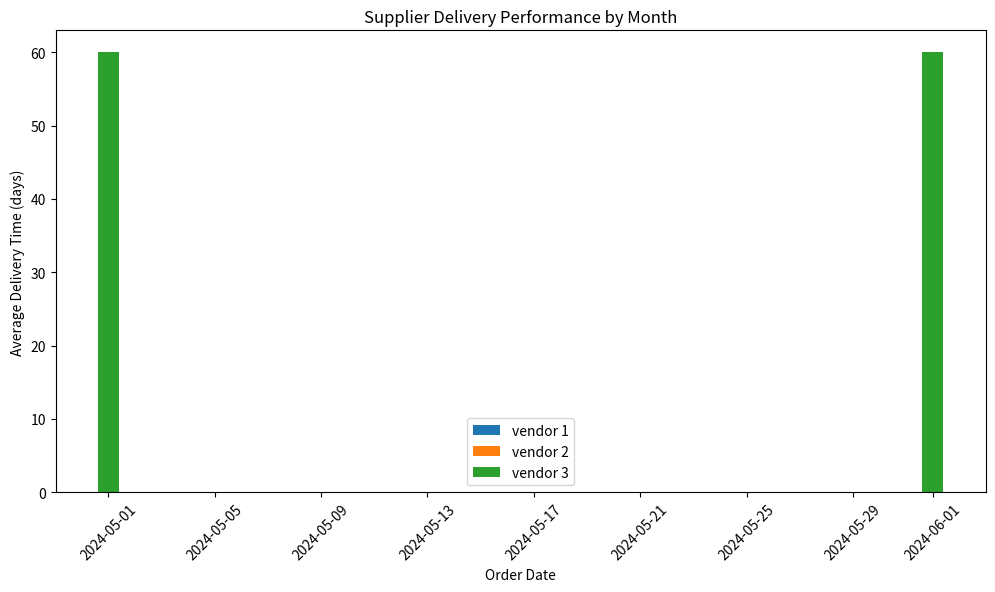
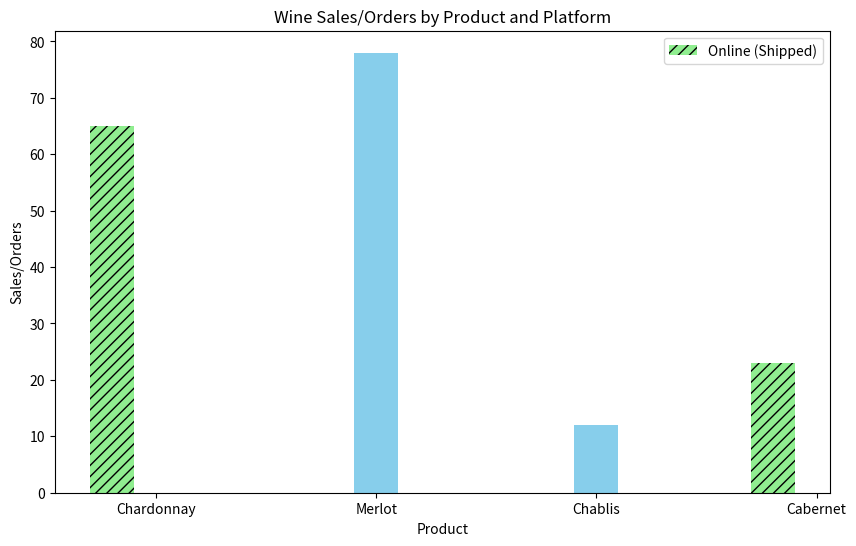
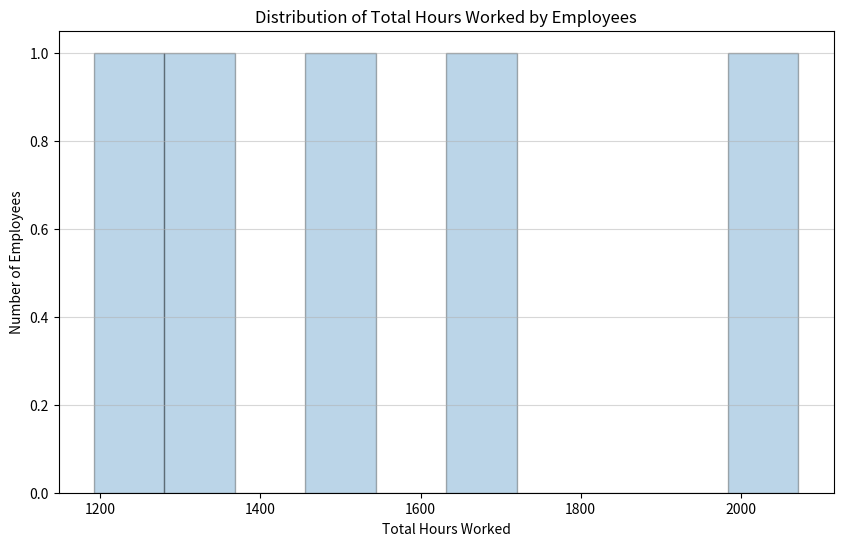

Reproduce these figures in Python, in order.
# MAKE SURE TO DO pip install pandas, matplotlib, before running this script. If you have issues installing,
# Try using pip install --user pandas matplotlib or pandas to install in your local environment.

import pandas as pd
import matplotlib.pyplot as plt
import datetime

# ------------ Report 1: Supplier Delivery Performance ------------
# This report evaluates supplier on-time delivery by calculating the difference 
# between the 'Order date' and 'Arrive by' dates for delivered orders.
# Orders with a "skipped" status are excluded from the analysis.
# The report shows the average delivery time per vendor and per month.

purchase_orders_data = {
    'Order': ['P3', 'P1', 'P2', 'P0', 'P1', 'P1'],
    'Category': ['Bottles and Corks', 'Labels and Boxes', 'Vats and Tubiing', 'Bottles and Corks', 'Labels and Boxes', 'Vats and Tubing'],
    'Status': ['Ordered', 'Delivered', 'Delivered', 'skipped', 'Delivered', 'Shipped'],
    'Order date': ['5/1/2024', '5/1/2024', '5/1/2024', 'N/A', '6/1/2024', '6/1/2024'],
    'Arrive by': ['tbd', '6/28/2024', '6/30/2024', 'N/A', '7/3/2024', '7/2/2024'],
    'Point of contact': ['vendor 1', 'vendor 2', 'vendor 3', 'vendor 1', 'vendor 2', 'vendor 3'],
}

df_purchase_orders = pd.DataFrame(purchase_orders_data)

date_format = "%m/%d/%Y"
df_purchase_orders['Order date'] = pd.to_datetime(df_purchase_orders['Order date'], format=date_format, errors='coerce')
df_purchase_orders['Arrive by'] = pd.to_datetime(df_purchase_orders['Arrive by'], format=date_format, errors='coerce')

# Remove skipped orders
df_filtered = df_purchase_orders[(df_purchase_orders['Status'] != 'skipped')].copy()

df_filtered.loc[df_filtered['Status'] == 'Delivered', 'delivery_time'] = (
    df_filtered['Arrive by'] - df_filtered['Order date']
).dt.days

monthly_delivery_time = df_filtered.groupby(['Point of contact', pd.Grouper(key='Order date', freq='MS')])['delivery_time'].mean().reset_index()
monthly_delivery_time = monthly_delivery_time.rename(columns={'delivery_time': 'avg_delivery_time_days'})

print("\n--- Report 1: Supplier Delivery Performance ---\n")
print(monthly_delivery_time.fillna('Not Delivered Yet'))  


# Plotting Report 1
plt.figure(figsize=(12, 6))
for vendor in monthly_delivery_time['Point of contact'].unique():
    vendor_data = monthly_delivery_time[monthly_delivery_time['Point of contact'] == vendor]
    # Only plot delivered bars
    plt.bar(vendor_data['Order date'], vendor_data['avg_delivery_time_days'].dropna(), label=vendor) 

plt.xlabel('Order Date')
plt.ylabel('Average Delivery Time (days)')
plt.title('Supplier Delivery Performance by Month')
plt.legend()
plt.xticks(rotation=45)
plt.show()



# ------------ Report 2: Wine Distribution and Sales ------------
# This report analyzes wine sales by product and sales platform (online vs. in-store).
# It helps identify the top-selling products and the most effective sales channels.

# Data for Sales Orders
sales_orders_data = {
    'Order': ['P0', 'P1', 'P2', 'P3'],
    'Product': ['Chardonnay', 'Merlot', 'Chablis', 'Cabernet'],
    'Status': ['Shipped', 'Delivered', 'Delivered', 'Shipped'],
    'Order Date/Last Sold': ['7/10/2024', '7/9/2024', '6/12/2024', '6/30/2024'],
    'Sales Platform': ['Online', 'In store', 'In store', 'Online'],
    'How many orders/sales?': [65, 78, 12, 23]
}

df_sales_orders = pd.DataFrame(sales_orders_data)

df_included_orders = df_sales_orders.copy()

df_included_orders = df_included_orders.rename(columns={'How many orders/sales?': 'Sales/Orders'})

# Aggregate sales by Product and Sales Platform (including all statuses)
sales_by_product_platform = df_included_orders.groupby(['Product', 'Sales Platform', 'Status'])['Sales/Orders'].sum().reset_index()

print("\n--- Report 2: Wine Distribution and Sales ---\n")
print(sales_by_product_platform)

# Plotting Report 2 
plt.figure(figsize=(10, 6))

products = df_sales_orders['Product'].unique()
platforms = df_sales_orders['Sales Platform'].unique()

# Colors for different statuses
status_colors = {'Delivered': 'skyblue', 'Shipped': 'lightgreen'}
hatch_patterns = {'Delivered': '', 'Shipped': '///'}  

for i, product in enumerate(products):
    for j, platform in enumerate(platforms):
        # Get sales/orders for the current product and platform
        order_data = sales_by_product_platform[(sales_by_product_platform['Product'] == product) & (sales_by_product_platform['Sales Platform'] == platform)]

        # Handle the case where there are no sales/orders for a specific combination
        if len(order_data) == 0:
            continue
            
        sales_orders = order_data['Sales/Orders'].values[0]  # Extract sales/orders from the filtered DataFrame
        status = order_data['Status'].values[0]  # Extract status from the filtered DataFrame

        # Plot bars with different colors and hatch patterns based on status
        plt.bar(i + (j - 1) * 0.2, sales_orders, width=0.2, label=f"{platform} ({status})" if i == 0 else "", color=status_colors[status], hatch=hatch_patterns[status])


# Add labels and title
plt.xlabel('Product')
plt.ylabel('Sales/Orders')
plt.title('Wine Sales/Orders by Product and Platform')
plt.xticks(range(len(products)), products)
plt.legend()

plt.show()

# ------------ Report 3: Employee Hours Summary and Analysis ------------
# This report provides a summary and analysis of employee hours worked based on quarterly data. 
# It includes total hours worked per employee, summary statistics, and a histogram visualizing 
# the distribution of hours worked.

# Data for Employee Hours (Corrected column name)
employee_hours_data = {
    'Employee': ['Janet Collins', 'Roz Murphy', 'Bob Ulrich', 'Henry Doyle', 'Maria Costanza'],
    'Q1': [520.00, 450.00, 300.00, 400.00, 439.00],
    'Q2': [522.00, 452.00, 500.00, 300.00, 271.00],
    'Q3': [530.00, 350.00, 437.00, 235.00, 237.00],
    'Q4': [500.00, 400.00, 232.00, 348.00, 245.00],
}
df_employee_hours = pd.DataFrame(employee_hours_data)

# Calculate total hours per employee
df_employee_hours['Total Hours'] = df_employee_hours['Q1'] + df_employee_hours['Q2'] + df_employee_hours['Q3'] + df_employee_hours['Q4']

# Display summary statistics
print("\n--- Report 3: Employee Hours Summary and Analysis ---\n")
print("Summary Statistics:")
print(df_employee_hours['Total Hours'].describe())
print("\n")

# Display hours worked for each employee
print("Hours Worked by Employee:")
print(df_employee_hours[['Employee', 'Total Hours']])
print("\n")

# Create and display histogram
plt.figure(figsize=(10, 6))
plt.hist(df_employee_hours['Total Hours'], bins=10, edgecolor='k', alpha=0.3)
plt.xlabel('Total Hours Worked')
plt.ylabel('Number of Employees')
plt.title('Distribution of Total Hours Worked by Employees')
plt.grid(axis='y', alpha=0.5)

plt.show()